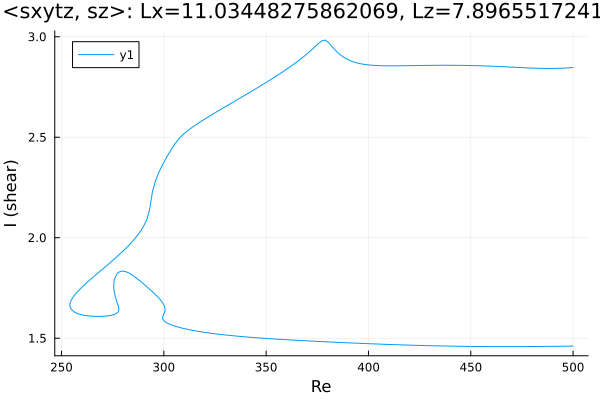

The table this chart was drawn from, first rows:
Re, shear
500.0, 2.847
499, 2.846
497.6, 2.845
496.2, 2.845
494.8, 2.844
493.4, 2.843
491.9, 2.843
490.5, 2.843
489.1, 2.843
487.7, 2.843
486.3, 2.843
484.9, 2.843
483.5, 2.843
482, 2.844
480.6, 2.844
479.2, 2.845
477.8, 2.845
476.4, 2.846
475, 2.846
473.6, 2.847
472.1, 2.848
470.7, 2.849
469.3, 2.849
467.9, 2.85
466.5, 2.851
465.1, 2.851
463.7, 2.852
462.2, 2.853
460.8, 2.853
459.4, 2.854
458, 2.855
456.6, 2.855
455.2, 2.856
453.8, 2.856
452.3, 2.856
450.9, 2.857
449.5, 2.857
448.1, 2.857
446.7, 2.858
445.3, 2.858
445.2, 2.858
443.8, 2.858
442.4, 2.858
441, 2.858
439.6, 2.858
438.2, 2.858
436.8, 2.858
435.3, 2.858
433.9, 2.858
432.5, 2.858
431.1, 2.858
429.7, 2.858
428.3, 2.858
426.9, 2.857
425.4, 2.857
424, 2.857
422.6, 2.857
421.2, 2.857
419.8, 2.856
418.4, 2.856
... 536 more rows
